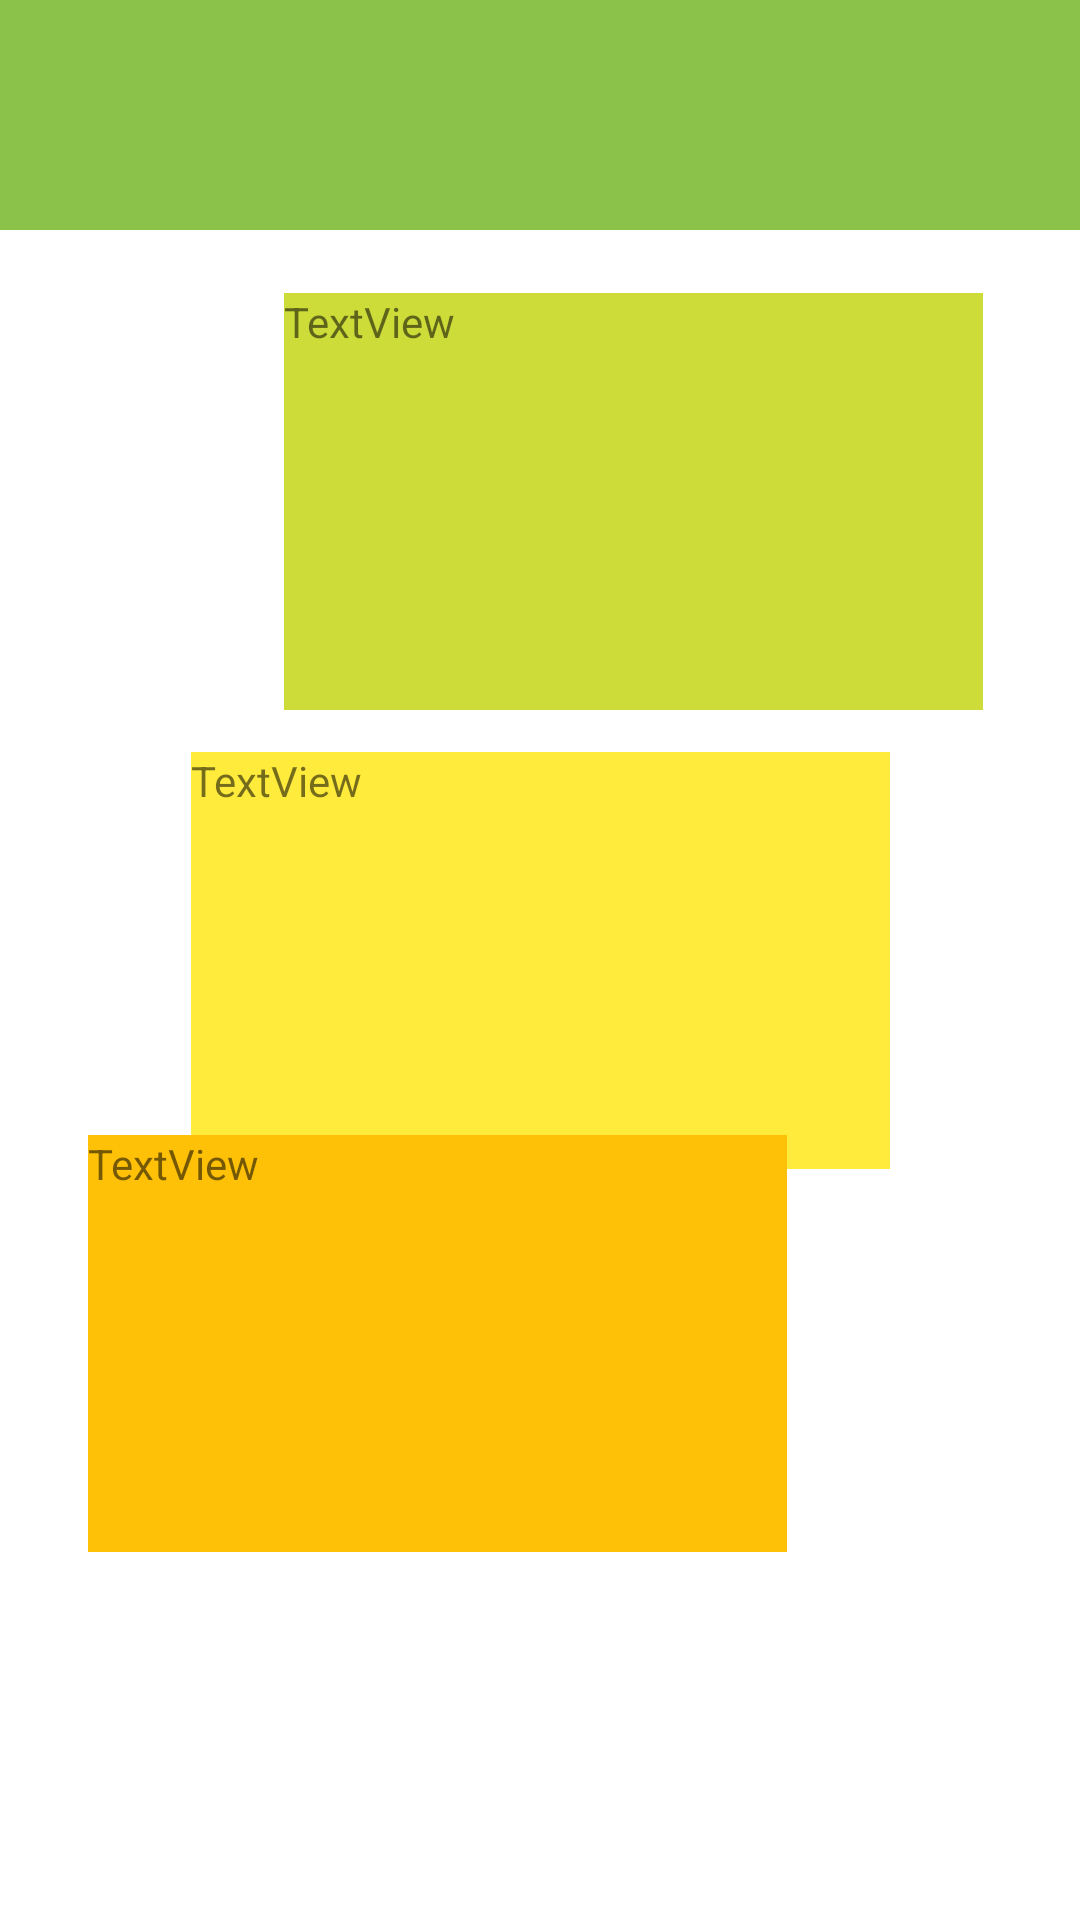

This screen was rendered from an Android layout file. Write that file and the resources it references.
<!-- AndroidManifest.xml: application theme Theme.APIapplication -->
<!-- res/layout/notes_layout.xml -->
<?xml version="1.0" encoding="utf-8"?>
<androidx.constraintlayout.widget.ConstraintLayout xmlns:android="http://schemas.android.com/apk/res/android"
    xmlns:app="http://schemas.android.com/apk/res-auto"
    xmlns:tools="http://schemas.android.com/tools"
    android:layout_width="match_parent"
    android:layout_height="match_parent"
    tools:context=".ColorSwitch">

    <TextView
        android:id="@+id/textView3"
        android:layout_width="233dp"
        android:layout_height="139dp"
        android:layout_marginStart="120dp"
        android:layout_marginTop="143dp"
        android:layout_marginEnd="58dp"
        android:layout_marginBottom="449dp"
        android:background="#CDDC39"
        android:text="TextView"
        app:layout_constraintBottom_toBottomOf="parent"
        app:layout_constraintEnd_toEndOf="parent"
        app:layout_constraintStart_toStartOf="parent"
        app:layout_constraintTop_toTopOf="parent" />

    <TextView
        android:id="@+id/textView4"
        android:layout_width="233dp"
        android:layout_height="139dp"
        android:background="#FFEB3B"
        android:text="TextView"
        app:layout_constraintBottom_toBottomOf="parent"
        app:layout_constraintEnd_toEndOf="parent"
        app:layout_constraintStart_toStartOf="parent"
        app:layout_constraintTop_toTopOf="parent" />

    <TextView
        android:id="@+id/textView5"
        android:layout_width="233dp"
        android:layout_height="139dp"
        android:background="#FFC107"
        android:text="TextView"
        app:layout_constraintBottom_toBottomOf="parent"
        app:layout_constraintEnd_toEndOf="parent"
        app:layout_constraintHorizontal_bias="0.23"
        app:layout_constraintStart_toStartOf="parent"
        app:layout_constraintTop_toTopOf="parent"
        app:layout_constraintVertical_bias="0.755" />

    <FrameLayout
        android:id="@+id/frameLayout"
        android:layout_width="406dp"
        android:layout_height="83dp"
        android:layout_marginStart="4dp"
        android:layout_marginTop="16dp"
        android:layout_marginEnd="1dp"
        android:layout_marginBottom="44dp"
        android:background="#8BC34A"
        app:layout_constraintBottom_toTopOf="@+id/textView3"
        app:layout_constraintEnd_toEndOf="parent"
        app:layout_constraintStart_toStartOf="parent"
        app:layout_constraintTop_toTopOf="parent">

    </FrameLayout>
</androidx.constraintlayout.widget.ConstraintLayout>
<!-- resources referenced by this layout -->
<resources>
  <style name="Theme.APIapplication" parent="Theme.MaterialComponents.DayNight.DarkActionBar">
          
          <item name="colorPrimary">@color/purple_500</item>
          <item name="colorPrimaryVariant">@color/purple_700</item>
          <item name="colorOnPrimary">@color/white</item>
          
          <item name="colorSecondary">@color/teal_200</item>
          <item name="colorSecondaryVariant">@color/teal_700</item>
          <item name="colorOnSecondary">@color/black</item>
          
          <item name="android:statusBarColor">?attr/colorPrimaryVariant</item>
          
      </style>
  <!-- not gathered from this repository: default colours our renderer supplied (Android Studio template values) -->
  <color name="purple_500">#FF6200EE</color>
  <color name="purple_700">#FF3700B3</color>
  <color name="teal_200">#FF03DAC5</color>
  <color name="teal_700">#FF018786</color>
  <color name="black">#FF000000</color>
  <color name="white">#FFFFFFFF</color>
</resources>
